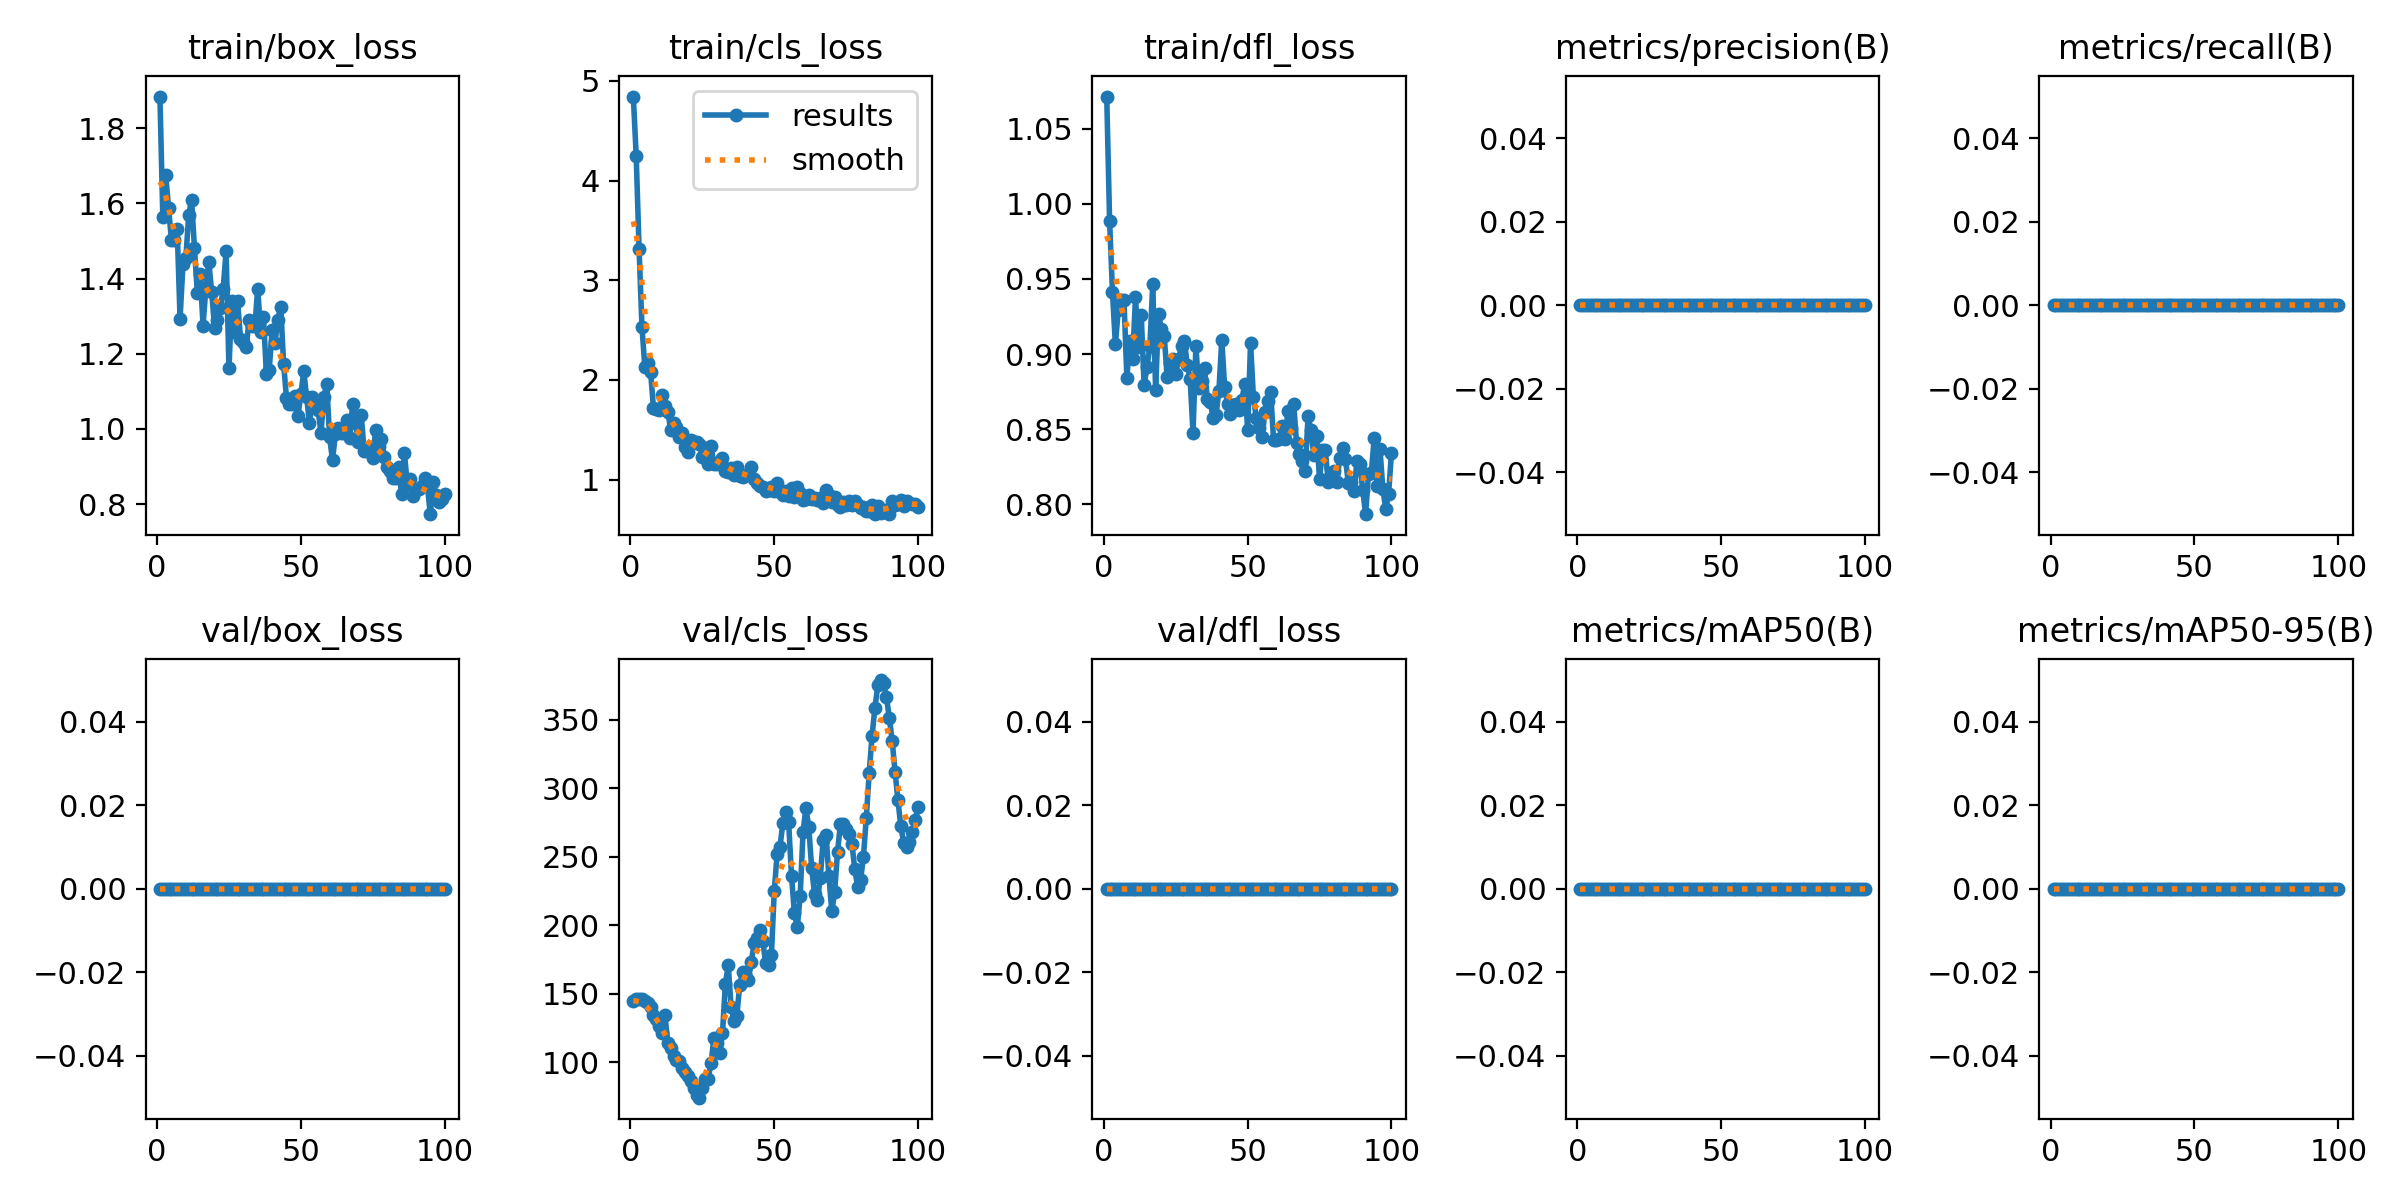

Source data for this figure (header and first rows):
epoch, time, train/box_loss, train/cls_loss, train/dfl_loss, metrics/precision(B), metrics/recall(B), metrics/mAP50(B), metrics/mAP50-95(B), val/box_loss, val/cls_loss, val/dfl_loss, lr/pg0, lr/pg1, lr/pg2
1, 17.12, 1.885, 4.844, 1.071, 0, 0, 0, 0, 0, 144.4, 0, 6e-05, 6e-05, 6e-05
2, 33.64, 1.565, 4.245, 0.9884, 0, 0, 0, 0, 0, 145.7, 0, 0.0001386, 0.0001386, 0.0001386
3, 50.39, 1.676, 3.315, 0.9413, 0, 0, 0, 0, 0, 146.2, 0, 0.0002156, 0.0002156, 0.0002156
4, 67.09, 1.589, 2.53, 0.9066, 0, 0, 0, 0, 0, 145.9, 0, 0.0002911, 0.0002911, 0.0002911
5, 84.04, 1.503, 2.132, 0.9291, 0, 0, 0, 0, 0, 144.8, 0, 0.000365, 0.000365, 0.000365
6, 100.8, 1.502, 2.172, 0.9363, 0, 0, 0, 0, 0, 143.1, 0, 0.0004372, 0.0004372, 0.0004372
7, 117.4, 1.531, 2.081, 0.9358, 0, 0, 0, 0, 0, 140.3, 0, 0.0005079, 0.0005079, 0.0005079
8, 134.3, 1.294, 1.718, 0.8843, 0, 0, 0, 0, 0, 134.5, 0, 0.000577, 0.000577, 0.000577
9, 151.1, 1.438, 1.708, 0.9086, 0, 0, 0, 0, 0, 131.6, 0, 0.0006446, 0.0006446, 0.0006446
10, 167.9, 1.454, 1.694, 0.8966, 0, 0, 0, 0, 0, 126, 0, 0.0007105, 0.0007105, 0.0007105
11, 184.7, 1.569, 1.845, 0.9378, 0, 0, 0, 0, 0, 121.1, 0, 0.0007749, 0.0007749, 0.0007749
12, 201.6, 1.61, 1.74, 0.9045, 0, 0, 0, 0, 0, 134.1, 0, 0.0008376, 0.0008376, 0.0008376
13, 218.6, 1.482, 1.68, 0.9259, 0, 0, 0, 0, 0, 113.5, 0, 0.0008988, 0.0008988, 0.0008988
14, 235.2, 1.362, 1.496, 0.8794, 0, 0, 0, 0, 0, 110.4, 0, 0.0009584, 0.0009584, 0.0009584
15, 251.7, 1.411, 1.572, 0.8914, 0, 0, 0, 0, 0, 104.3, 0, 0.001016, 0.001016, 0.001016
16, 268.4, 1.275, 1.529, 0.9053, 0, 0, 0, 0, 0, 101.7, 0, 0.001073, 0.001073, 0.001073
17, 285.2, 1.379, 1.427, 0.9466, 0, 0, 0, 0, 0, 101, 0, 0.001128, 0.001128, 0.001128
18, 302.2, 1.444, 1.466, 0.8759, 0, 0, 0, 0, 0, 95.99, 0, 0.001181, 0.001181, 0.001181
19, 319, 1.364, 1.33, 0.9268, 0, 0, 0, 0, 0, 93.01, 0, 0.001233, 0.001233, 0.001233
20, 335.8, 1.27, 1.275, 0.9165, 0, 0, 0, 0, 0, 90.08, 0, 0.001283, 0.001283, 0.001283
21, 352.7, 1.291, 1.395, 0.912, 0, 0, 0, 0, 0, 86.41, 0, 0.001331, 0.001331, 0.001331
22, 369.9, 1.322, 1.376, 0.8846, 0, 0, 0, 0, 0, 81.02, 0, 0.001378, 0.001378, 0.001378
23, 387.1, 1.374, 1.376, 0.8942, 0, 0, 0, 0, 0, 75.85, 0, 0.001424, 0.001424, 0.001424
24, 404.2, 1.472, 1.354, 0.8971, 0, 0, 0, 0, 0, 73.99, 0, 0.001467, 0.001467, 0.001467
25, 421.2, 1.162, 1.229, 0.8869, 0, 0, 0, 0, 0, 80.78, 0, 0.00151, 0.00151, 0.00151
26, 438.1, 1.341, 1.314, 0.8969, 0, 0, 0, 0, 0, 87.92, 0, 0.001505, 0.001505, 0.001505
27, 454.9, 1.258, 1.159, 0.9052, 0, 0, 0, 0, 0, 87.97, 0, 0.001485, 0.001485, 0.001485
28, 471.4, 1.341, 1.333, 0.909, 0, 0, 0, 0, 0, 98.98, 0, 0.001465, 0.001465, 0.001465
29, 488, 1.241, 1.156, 0.8927, 0, 0, 0, 0, 0, 117.2, 0, 0.001446, 0.001446, 0.001446
30, 504.7, 1.231, 1.158, 0.8836, 0, 0, 0, 0, 0, 113.6, 0, 0.001426, 0.001426, 0.001426
31, 521.3, 1.219, 1.184, 0.8476, 0, 0, 0, 0, 0, 106.6, 0, 0.001406, 0.001406, 0.001406
32, 538, 1.291, 1.216, 0.9052, 0, 0, 0, 0, 0, 121.2, 0, 0.001386, 0.001386, 0.001386
33, 554.8, 1.275, 1.089, 0.8773, 0, 0, 0, 0, 0, 157.1, 0, 0.001366, 0.001366, 0.001366
34, 571.7, 1.273, 1.074, 0.8819, 0, 0, 0, 0, 0, 170.6, 0, 0.001347, 0.001347, 0.001347
35, 588.5, 1.373, 1.121, 0.8906, 0, 0, 0, 0, 0, 140.2, 0, 0.001327, 0.001327, 0.001327
36, 605.1, 1.259, 1.047, 0.8699, 0, 0, 0, 0, 0, 129.8, 0, 0.001307, 0.001307, 0.001307
37, 621.9, 1.299, 1.13, 0.8679, 0, 0, 0, 0, 0, 133.9, 0, 0.001287, 0.001287, 0.001287
38, 638.8, 1.147, 1.031, 0.8578, 0, 0, 0, 0, 0, 156.5, 0, 0.001267, 0.001267, 0.001267
39, 655.4, 1.157, 1.03, 0.8596, 0, 0, 0, 0, 0, 165.7, 0, 0.001248, 0.001248, 0.001248
40, 672.3, 1.264, 1.048, 0.8757, 0, 0, 0, 0, 0, 162.4, 0, 0.001228, 0.001228, 0.001228
41, 689, 1.229, 1.056, 0.9097, 0, 0, 0, 0, 0, 159.6, 0, 0.001208, 0.001208, 0.001208
42, 706, 1.291, 1.127, 0.878, 0, 0, 0, 0, 0, 172.8, 0, 0.001188, 0.001188, 0.001188
43, 723, 1.326, 1.01, 0.8667, 0, 0, 0, 0, 0, 186.8, 0, 0.001168, 0.001168, 0.001168
44, 740, 1.173, 0.9669, 0.8604, 0, 0, 0, 0, 0, 190.3, 0, 0.001149, 0.001149, 0.001149
45, 756.7, 1.082, 0.9352, 0.8659, 0, 0, 0, 0, 0, 196.1, 0, 0.001129, 0.001129, 0.001129
46, 773.2, 1.065, 0.924, 0.8671, 0, 0, 0, 0, 0, 188.5, 0, 0.001109, 0.001109, 0.001109
47, 789.7, 1.066, 0.8899, 0.8631, 0, 0, 0, 0, 0, 172.3, 0, 0.001089, 0.001089, 0.001089
48, 806.2, 1.087, 0.899, 0.8697, 0, 0, 0, 0, 0, 170.7, 0, 0.001069, 0.001069, 0.001069
49, 822.9, 1.035, 0.928, 0.8804, 0, 0, 0, 0, 0, 177.9, 0, 0.00105, 0.00105, 0.00105
50, 839.5, 1.092, 0.8875, 0.8493, 0, 0, 0, 0, 0, 224.7, 0, 0.00103, 0.00103, 0.00103
51, 856.1, 1.155, 0.969, 0.9073, 0, 0, 0, 0, 0, 252.1, 0, 0.00101, 0.00101, 0.00101
52, 872.7, 1.084, 0.8721, 0.8713, 0, 0, 0, 0, 0, 257.3, 0, 0.0009902, 0.0009902, 0.0009902
53, 889.5, 1.015, 0.8443, 0.8575, 0, 0, 0, 0, 0, 274.7, 0, 0.0009704, 0.0009704, 0.0009704
54, 906.5, 1.085, 0.8902, 0.8506, 0, 0, 0, 0, 0, 282.3, 0, 0.0009506, 0.0009506, 0.0009506
55, 923.6, 1.061, 0.8342, 0.8446, 0, 0, 0, 0, 0, 275, 0, 0.0009308, 0.0009308, 0.0009308
56, 940.7, 1.05, 0.9131, 0.8616, 0, 0, 0, 0, 0, 235.7, 0, 0.000911, 0.000911, 0.000911
57, 957.5, 0.9904, 0.8202, 0.8689, 0, 0, 0, 0, 0, 209, 0, 0.0008912, 0.0008912, 0.0008912
58, 974.1, 1.085, 0.9232, 0.8745, 0, 0, 0, 0, 0, 198.4, 0, 0.0008714, 0.0008714, 0.0008714
59, 990.8, 1.119, 0.864, 0.8432, 0, 0, 0, 0, 0, 221, 0, 0.0008516, 0.0008516, 0.0008516
60, 1007, 0.9776, 0.7961, 0.8427, 0, 0, 0, 0, 0, 267.6, 0, 0.0008318, 0.0008318, 0.0008318
... 40 more rows
